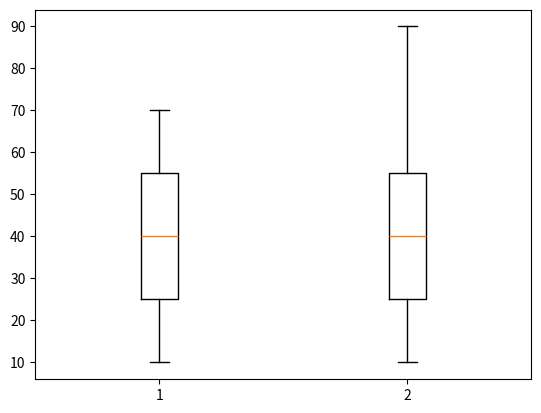

Source code (Python):
# BOX PLOT (More then 1 box)

import matplotlib.pyplot as plt

x=[10,20,30,40,50,60,70]
y=[10,20,40,50,30,60,90]

z=[x,y]

plt.boxplot(z)

plt.show()